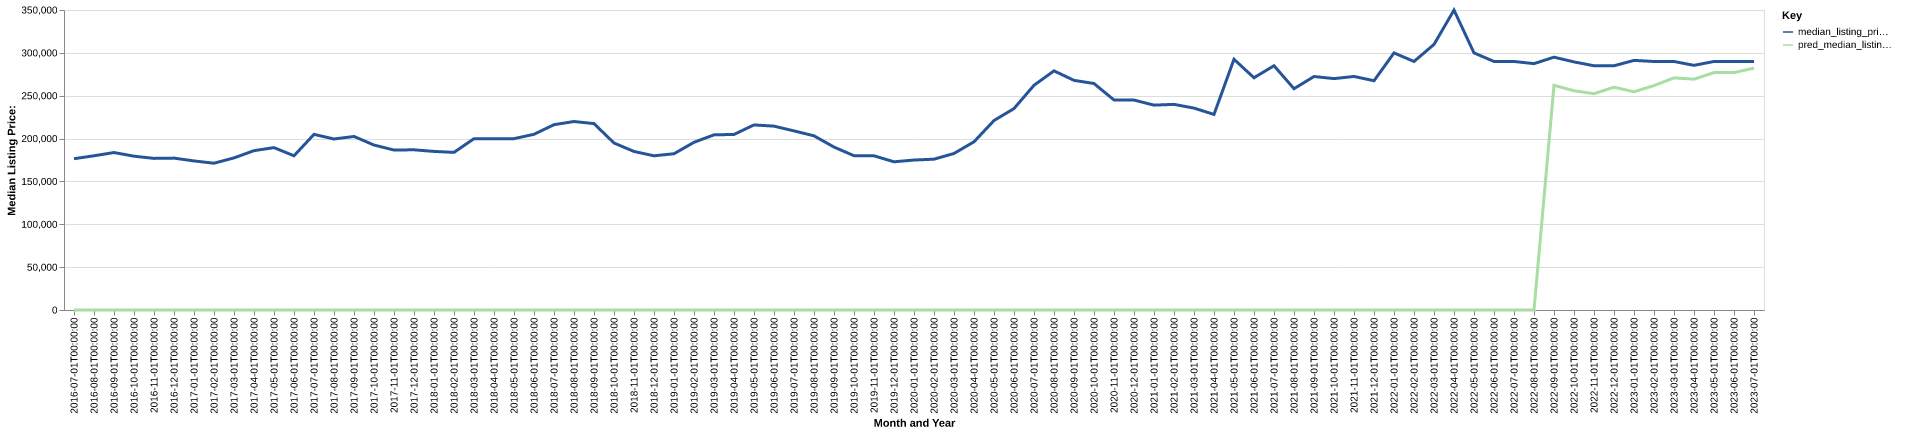

The data file committed next to this chart (first rows):
date, time_idx, median_listing_price, thirty_year_interest_rate_five, month, county_name, active_listing_count, median_days_on_market, pred_median_listing_price, month_year
2016-07-01, 0, 176500, 3.72, 7, Bardstown, KY, 215.0, 81.0, 0, Jul-2016
2016-08-01, 1, 179925, 3.73, 8, Bardstown, KY, 211.0, 84.0, 0, Aug-2016
2016-09-01, 2, 183700, 3.66, 9, Bardstown, KY, 207.0, 76.0, 0, Sep-2016
2016-10-01, 3, 179450, 3.64, 10, Bardstown, KY, 205.0, 79.0, 0, Oct-2016
2016-11-01, 4, 176875, 3.66, 11, Bardstown, KY, 186.0, 84.0, 0, Nov-2016
2016-12-01, 5, 177200, 3.48, 12, Bardstown, KY, 177.0, 84.0, 0, Dec-2016
2017-01-01, 6, 173925, 3.45, 1, Bardstown, KY, 169.0, 101.0, 0, Jan-2017
2017-02-01, 7, 171250, 3.5, 2, Bardstown, KY, 176.0, 92.0, 0, Feb-2017
2017-03-01, 8, 177450, 3.52, 3, Bardstown, KY, 164.0, 60.0, 0, Mar-2017
2017-04-01, 9, 185900, 4.03, 4, Bardstown, KY, 151.0, 74.0, 0, Apr-2017
2017-05-01, 10, 189450, 4.32, 5, Bardstown, KY, 139.0, 85.0, 0, May-2017
2017-06-01, 11, 179925, 4.2, 6, Bardstown, KY, 129.0, 81.0, 0, Jun-2017
2017-07-01, 12, 204900, 4.19, 7, Bardstown, KY, 127.0, 69.0, 0, Jul-2017
2017-08-01, 13, 199500, 4.3, 8, Bardstown, KY, 143.0, 53.0, 0, Aug-2017
2017-09-01, 14, 202450, 4.1, 9, Bardstown, KY, 141.0, 47.0, 0, Sep-2017
2017-10-01, 15, 192450, 4.05, 10, Bardstown, KY, 149.0, 57.0, 0, Oct-2017
2017-11-01, 16, 186625, 3.94, 11, Bardstown, KY, 152.0, 60.0, 0, Nov-2017
2017-12-01, 17, 186900, 4.03, 12, Bardstown, KY, 151.0, 71.0, 0, Dec-2017
2018-01-01, 18, 185000, 3.93, 1, Bardstown, KY, 154.0, 69.0, 0, Jan-2018
2018-02-01, 19, 183900, 3.83, 2, Bardstown, KY, 156.0, 52.0, 0, Feb-2018
2018-03-01, 20, 199900, 3.94, 3, Bardstown, KY, 140.0, 58.0, 0, Mar-2018
2018-04-01, 21, 199923, 3.95, 4, Bardstown, KY, 143.0, 51.0, 0, Apr-2018
2018-05-01, 22, 199900, 3.99, 5, Bardstown, KY, 142.0, 56.0, 0, May-2018
2018-06-01, 23, 205000, 4.15, 6, Bardstown, KY, 159.0, 59.0, 0, Jun-2018
2018-07-01, 24, 216200, 4.4, 7, Bardstown, KY, 159.0, 58.0, 0, Jul-2018
2018-08-01, 25, 219900, 4.46, 8, Bardstown, KY, 165.0, 65.0, 0, Aug-2018
2018-09-01, 26, 217450, 4.58, 9, Bardstown, KY, 163.0, 61.0, 0, Sep-2018
2018-10-01, 27, 194825, 4.66, 10, Bardstown, KY, 168.0, 61.0, 0, Oct-2018
2018-11-01, 28, 184950, 4.62, 11, Bardstown, KY, 171.0, 58.0, 0, Nov-2018
2018-12-01, 29, 179900, 4.54, 12, Bardstown, KY, 173.0, 60.0, 0, Dec-2018
2019-01-01, 30, 182325, 4.6, 1, Bardstown, KY, 180.0, 83.0, 0, Jan-2019
2019-02-01, 31, 195650, 4.72, 2, Bardstown, KY, 167.0, 87.0, 0, Feb-2019
2019-03-01, 32, 204329, 4.9, 3, Bardstown, KY, 158.0, 83.0, 0, Mar-2019
2019-04-01, 33, 204829, 4.94, 4, Bardstown, KY, 154.0, 72.0, 0, Apr-2019
2019-05-01, 34, 215925, 4.75, 5, Bardstown, KY, 154.0, 45.0, 0, May-2019
2019-06-01, 35, 214500, 4.51, 6, Bardstown, KY, 172.0, 53.0, 0, Jun-2019
2019-07-01, 36, 208950, 4.41, 7, Bardstown, KY, 171.0, 58.0, 0, Jul-2019
2019-08-01, 37, 203209, 4.41, 8, Bardstown, KY, 173.0, 61.0, 0, Aug-2019
2019-09-01, 38, 190098, 4.2, 9, Bardstown, KY, 173.0, 55.0, 0, Sep-2019
2019-10-01, 39, 179975, 4.14, 10, Bardstown, KY, 176.0, 53.0, 0, Oct-2019
2019-11-01, 40, 179900, 3.84, 11, Bardstown, KY, 178.0, 53.0, 0, Nov-2019
2019-12-01, 41, 172900, 3.81, 12, Bardstown, KY, 167.0, 71.0, 0, Dec-2019
2020-01-01, 42, 174950, 3.75, 1, Bardstown, KY, 151.0, 82.0, 0, Jan-2020
2020-02-01, 43, 175950, 3.73, 2, Bardstown, KY, 126.0, 81.0, 0, Feb-2020
2020-03-01, 44, 182625, 3.78, 3, Bardstown, KY, 130.0, 67.0, 0, Mar-2020
2020-04-01, 45, 196250, 3.75, 4, Bardstown, KY, 121.0, 65.0, 0, Apr-2020
2020-05-01, 46, 221050, 3.74, 5, Bardstown, KY, 109.0, 67.0, 0, May-2020
2020-06-01, 47, 235000, 3.72, 6, Bardstown, KY, 96.0, 58.0, 0, Jun-2020
2020-07-01, 48, 262175, 3.49, 7, Bardstown, KY, 79.0, 66.0, 0, Jul-2020
2020-08-01, 49, 279000, 3.65, 8, Bardstown, KY, 71.0, 61.0, 0, Aug-2020
2020-09-01, 50, 267925, 3.33, 9, Bardstown, KY, 72.0, 41.0, 0, Sep-2020
2020-10-01, 51, 264225, 3.28, 10, Bardstown, KY, 80.0, 36.0, 0, Oct-2020
2020-11-01, 52, 245000, 3.21, 11, Bardstown, KY, 88.0, 43.0, 0, Nov-2020
2020-12-01, 53, 244925, 3.07, 12, Bardstown, KY, 84.0, 49.0, 0, Dec-2020
2021-01-01, 54, 239000, 2.99, 1, Bardstown, KY, 75.0, 68.0, 0, Jan-2021
2021-02-01, 55, 239900, 2.93, 2, Bardstown, KY, 49.0, 73.0, 0, Feb-2021
2021-03-01, 56, 235550, 2.88, 3, Bardstown, KY, 39.0, 53.0, 0, Mar-2021
2021-04-01, 57, 228200, 2.84, 4, Bardstown, KY, 36.0, 60.0, 0, Apr-2021
2021-05-01, 58, 292500, 2.71, 5, Bardstown, KY, 31.0, 30.0, 0, May-2021
2021-06-01, 59, 270950, 2.79, 6, Bardstown, KY, 49.0, 21.0, 0, Jun-2021
... 25 more rows
